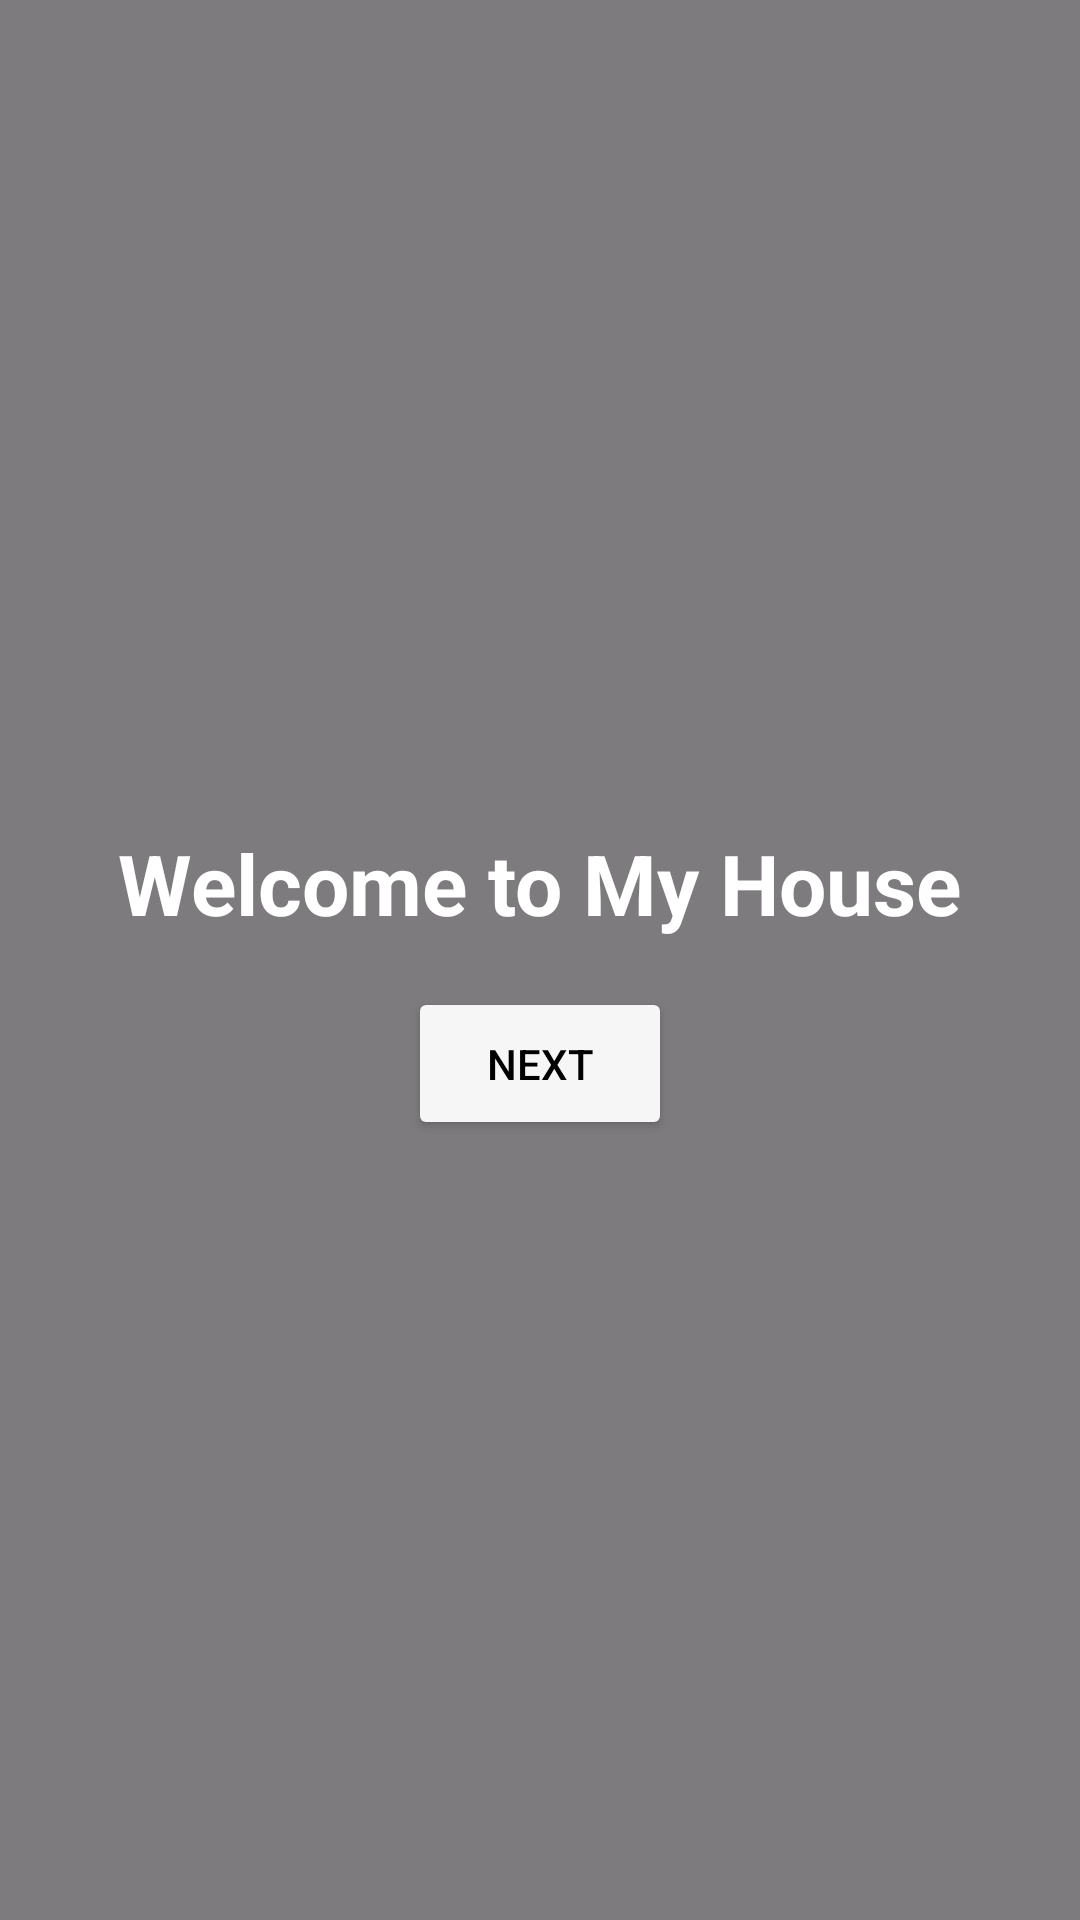

This screen was rendered from an Android layout file. Write that file and the resources it references.
<!-- AndroidManifest.xml: application theme Theme.QuảnLýPhòngTrọ -->
<!-- res/layout/activity_welcome.xml -->
<?xml version="1.0" encoding="utf-8"?>
<RelativeLayout xmlns:android="http://schemas.android.com/apk/res/android"
    xmlns:app="http://schemas.android.com/apk/res-auto"
    android:layout_width="match_parent"
    android:layout_height="match_parent">

    
    <ImageView
        android:id="@+id/bgImage"
        android:layout_width="match_parent"
        android:layout_height="match_parent"
        android:src="@drawable/nhatro"
        android:scaleType="centerCrop"
        android:contentDescription="Background Image" />

    
    <View
        android:layout_width="match_parent"
        android:layout_height="match_parent"
        android:background="#80000000" />

    
    <LinearLayout
        android:layout_width="match_parent"
        android:layout_height="wrap_content"
        android:layout_centerInParent="true"
        android:orientation="vertical"
        android:gravity="center">

        <TextView
            android:id="@+id/welcomeText"
            android:layout_width="wrap_content"
            android:layout_height="wrap_content"
            android:text="Welcome to My House"
            android:textSize="28sp"
            android:textColor="@android:color/white"
            android:textStyle="bold"
            android:padding="16dp" />

        <Button
            android:id="@+id/nextButton"
            android:layout_width="wrap_content"
            android:layout_height="wrap_content"
            android:backgroundTint="@color/bgLight"
            android:drawableEnd="@drawable/ic_room"
            android:padding="16dp"
            android:text="Next"
            android:textColor="@android:color/black" />
    </LinearLayout>
</RelativeLayout>
<!-- resources referenced by this layout -->
<resources>
  <color name="bgLight">#F6F6F6</color>
  <style name="Theme.QuảnLýPhòngTrọ" parent="Base.Theme.QuảnLýPhòngTrọ" />
  <style name="Base.Theme.QuảnLýPhòngTrọ" parent="Theme.Material3.DayNight.NoActionBar">
          
          
      </style>
</resources>
